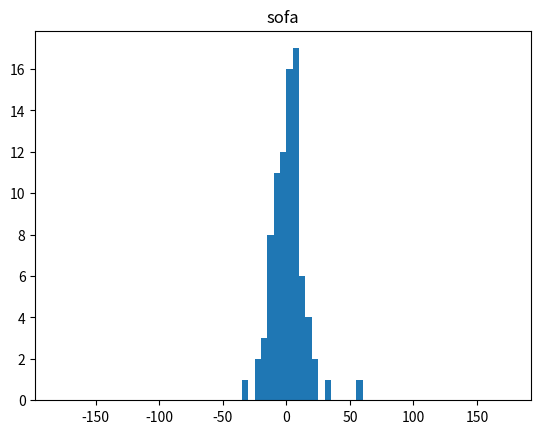

Reproduce this figure in Python.

import numpy as np
import itertools
import math
import matplotlib.pyplot as plt

table_Aug_list = [['18780', 0.4841, [[0.07982327750695395, 0.5848763383659263, 0.11152558804042123], [0.5205242141334648, 0.034337844752240776, 0.020535700000000046], -0.06649465121934872]], ['17966', -0.0529, [[0.004778651106023803, 0.24872573921781926, 0.03003755802111338], [0.8089519812500701, 0.06399881922471373, 0.045929367000000054], -0.16190929718309222]], ['13910', 0.2888, [[0.060055224576748945, 0.17932033747856124, 0.07465818943486735], [0.3306934188630932, 0.5652891463724566, 0.10212759090909096], -0.011411719773223528]], ['13570', 0.0471, [[0.05560678245593554, 0.1617747513933594, 0.001746020598151543], [0.0186035979997905, 0.018255600063954436, 0.14327211818181818], -3.0898391313984086]], ['12774', 0.0859, [[0.04965992888143611, 0.021732105158304815, 0.053518694713131476], [0.11841604389627158, 0.28242430297134935, 0.051644727900000076], 0.013770604959978727]], ['16629', 0.0202, [[0.0285598022797802, 0.5481054612638778, 0.0859698769125763], [0.9980645516626723, 1.120095929872573, 0.21241158270596594], -0.14873096247242668]], ['12772', 0.859, [[0.23485309542080268, 0.6590624798449003, 0.18098480423841912], [0.8793106500648795, 0.21448741285494766, 0.050165926700000085], 0.24764114811905746]], ['12723', 0.3567, [[0.062171893006297274, 0.5969924504279769, 0.1427601533046759], [0.7322713042157414, 0.08726478149531713, 0.00611540349999995], -0.11146329265492838]], ['11337', -1.6787, [[0.2768848046014676, 0.3526885738373813, 0.03188349266106141], [0.013209361261888652, 0.4615684223234868, 0.03940309060724434], -0.22085811522561416]], ['16217', 0.1578, [[0.0685174112542411, 0.14934595124346206, 0.021634567624322504], [0.4172135268363577, 0.09204087285670548, 0.04394676090909089], 0.06473901764073964]], ['12745', 0.1819, [[0.023747955973846158, 0.06077452623499546, 0.002604542513879801], [0.11682748234686091, 0.11676850597351929, 0.1531120586], 0.1468412523598026]], ['16700', -0.5025, [[0.09590565081020663, 0.4241256505137625, 0.06481737432039059], [0.795701067379347, 1.1782301183855513, 0.0033594599999998698], -0.23587683506072432]], ['16700', 0.045, [[0.03675243582154915, 0.07850035268649047, 0.020544387357542104], [0.048883377151876406, 1.1170540496024985, 0.006323409090909116], 0.004735123794713414]], ['16700', 1.6297, [[0.27467308135754176, 0.5797412255081817, 0.0202687061022259], [0.019162267896698948, 1.1507421465834895, 0.013496150887783998], 0.2693475059993766]], ['11499', -0.0019, [[0.03704868919378302, 0.27116875167957266, 0.04367642452349452], [0.6670606043003224, 0.6626685303471735, 0.0989035181818182], 0.1592417762068452]], ['14088', -0.2386, [[0.04882601355903066, 0.2502878019772288, 0.055282074710950146], [0.26168121498707, 0.15711615637153087, 0.025961793636363528], -0.17023006734167945]], ['15817', -0.1802, [[0.01822633593020967, 0.25832583844521384, 0.051796209231491364], [0.6450055675562187, 0.008473912369098224, 0.005333572727272751], -0.29760170373538286]], ['20468', -0.0367, [[0.11405022880957308, 0.24769181917922012, 0.042712953723508806], [0.7929273202062919, 0.23362762329610587, 0.009822936186079545], -0.4110087779278522]], ['19141', 0.1778, [[0.013969811596461684, 0.1677851997787596, 0.014760514131061997], [0.18828293954753983, 0.11903051829554034, 0.041349745454545395], -0.08855577299758166]], ['16947', -0.4982, [[0.0407087264994746, 0.330484329387307, 0.07093389132113959], [0.31768501486183887, 0.08449685732696677, 0.0848505727272727], 0.1438303422084497]], ['16947', -1.5638, [[0.09206256618389297, 0.1575295673712489, 0.05196378733948531], [0.38899014316426983, 0.04726046501138259, 0.024452581818181884], -0.13530008007133254]], ['17446', -2.0542, [[0.11090643913925025, 0.32265011491872286, 0.15735004414824327], [0.03287727756936831, 1.4855284768401529, 0.19154279819999986], -0.3034611981845644]], ['17037', -0.1313, [[0.0036872044645330504, 0.29557705196514994, 0.06043390820788275], [0.3171986049459321, 0.1856440566032973, 0.11405072361505697], -0.02496438970014303]], ['18546', -0.7029, [[0.01427960852113841, 0.010053321876541066, 0.04875217372773971], [0.26949540350195345, 0.07091109539343887, 0.11629644825284102], 0.08439723087124151]], ['13270', 0.4124, [[0.05890504096082694, 0.16025569892226987, 0.0214688959412951], [0.10693620048122532, 0.8839808924083923, 0.07869954909090915], 0.2701767430893559]], ['16634', 0.6563, [[0.09137828584754748, 0.6056023632248326, 0.13315233349610167], [1.2673959781842363, 0.7623778609736961, 0.21439125997869324], 0.11763139449822302]], ['16634', -0.081, [[0.01045597117495474, 0.02044161507011477, 0.004437010342930925], [0.26271564412193094, 0.8742871263159941, 0.23894912725142037], -0.015621689849880716]], ['16726', -0.0326, [[0.03397821017350568, 0.00864356486404283, 0.030077176517131654], [0.35643230654900826, 0.23027896856999108, 0.08533351547585222], -0.03064248438988626]], ['16726', -1.1227, [[0.012111803767946405, 0.14465048243237622, 0.02989840748588385], [0.14504499390064218, 0.08040326813654708, 0.07568775818181817], -0.1480097091451016]], ['16726', 0.7387, [[0.014336110176509265, 0.18605240465113937, 0.013863074841739265], [0.08512909225190646, 0.14600481351887917, 0.07082427638494326], 0.06782119706458645]], ['13104', 0.1403, [[0.031786805497770895, 0.2114071072169288, 0.014770107638595237], [0.27102144410374995, 0.32230773461716145, 0.16127426384943166], 0.02001914508207414]], ['16699', -0.1409, [[8.186995431119781e-06, 0.12440759115870526, 0.0055629977016278115], [0.11695472801069418, 0.7941262236650752, 0.00020739456676144297], -0.15796335629142322]], ['16699', 1.2606, [[0.25741753802657485, 0.8513071491325275, 0.11299530267012664], [0.029302634409554495, 0.5272945170632493, 0.006975550909090855], 0.26117912672161714]], ['15615', -0.1069, [[0.027328746768120374, 0.23098637231675268, 0.029384190721353676], [0.7124844854054784, 1.3271378771861082, 0.11232757272727267], -0.15751010279937094]], ['11241', -1.2713, [[0.20020501483593844, 0.5505532171132055, 0.03770198047093785], [0.557621537670824, 0.10547416010727284, 0.09597502181818185], -0.047197880553466964]], ['11241', 0.7453, [[0.007657890914930077, 0.09300041244673096, 0.007726363120318019], [0.06119957657868014, 0.3591962237877011, 0.09057420636363633], -0.028336685172484444]], ['16622', 0.7768, [[0.18003914088592898, 0.314317476373839, 0.03769265357176499], [0.8050393631405752, 0.014272452045829054, 0.015176154524147667], -0.01521117358347901]], ['13314', -0.4028, [[0.002357676488815963, 0.24341501534416876, 0.02869521672512032], [0.0424618042146685, 0.036128396659466766, 0.06008679090909086], 0.1250131869828806]], ['18020', -0.917, [[0.06397185312191545, 0.3251430412091869, 0.004501826722234453], [0.05632483440698777, 0.11159494445890727, 0.031045326899999948], 0.17647835789573474]], ['18020', -1.6461, [[0.15455149044354766, 0.3177856618279291, 0.024309127062334346], [0.0502966748831255, 1.3175785819735149, 0.10704974189999994], 0.2376881768131368]], ['13292', -0.6279, [[0.06985910096356851, 0.22962143092857934, 0.06884955953583008], [0.07410819308661931, 0.1893346883842757, 0.09319996363636351], 0.037496567756118204]], ['10599', 1.2155, [[0.13490512503719287, 0.5209593746107286, 0.006767539727379677], [0.31831809254159094, 0.09074191474717941, 0.03279127272727278], -0.22876825351623276]], ['10599', -0.7002, [[0.07082163052605661, 0.16699623175424172, 0.02491420264836014], [0.021691155078640723, 0.48911535321006605, 0.001426758181818144], 0.014145483505601714]], ['15573', -0.5331, [[0.030416503308112186, 0.14347013482553272, 0.005991846911823057], [0.01090432288120724, 0.21792910992357628, 0.025406490909090973], 0.10326484133741515]], ['12743', -0.2295, [[0.038766656152943, 0.17680117897769154, 0.008253472538269857], [0.020470411607220407, 0.4534988535648763, 0.0609867890000001], -0.04568183764032427]], ['12743', 1.3473, [[0.18363514932663527, 1.042090196488993, 0.03107285970654846], [0.3418095563231245, 0.010593563678883311, 0.16920038530000003], 0.2635191003999082]], ['16642', 0.9038, [[0.01093098626630784, 0.12818068414736628, 0.050876236211823356], [0.0983217239692662, 1.0188962313793912, 0.17551031818181828], 0.27334727033753253]], ['15646', -0.1319, [[0.008219914005110657, 0.7618688724476765, 0.07096477486320085], [0.13395348771384696, 0.13352393639930527, 0.005055857272727282], 0.26060686340110906]], ['15646', 1.5711, [[0.27373623213471276, 0.47662686394054, 0.06212771292863595], [0.15484316807340903, 0.19959631957547241, 0.038450990909090876], 0.17430925785002804]], ['17864', 1.6637, [[0.1297904824521925, 0.28485973392334607, 0.013540446464381461], [0.12240778798241725, 1.0645121892726472, 0.1565844836], 0.7757359039230183]], ['13742', -1.2324, [[0.0025748779767966745, 0.24063501088454498, 0.04983737383453035], [0.048583194279784525, 0.7260598417877482, 0.06678090909090906], -0.1455008539640964]], ['11381', 0.8526, [[0.03421777306733165, 0.05207699899683682, 0.01478100543136246], [0.2463124636363636, 1.1179909545454565, 0.16748465360440323], 0.27287481800161173]], ['11365', -0.2884, [[0.01849122887899901, 0.4384035961380657, 0.06152292442171364], [0.10867374983869338, 0.5602793801841016, 0.09021286090909097], -0.08257644520270135]], ['18810', 0.231, [[0.0005548351710112365, 0.21941837112865947, 0.05000895236308334], [0.014826944868582048, 0.8581185291477615, 0.06699539999999993], 3.1312344964899377]], ['10547', 1.018, [[0.11201499019452144, 0.23589746151321433, 0.04343084097398303], [0.06548072204324273, 0.24300633956177964, 0.016928833850319625], 0.16520424361311337]], ['10401', -0.6791, [[0.02429293667487442, 0.1623491051834396, 0.009337372786963338], [0.47736650453736207, 0.09553522222637811, 0.12383158454545451], -0.06847459050784976]], ['10401', 1.4061, [[0.28482633599095, 0.7617970664464235, 0.003445195990173941], [0.2141078656373051, 0.22932164231732188, 0.1240982727272727], -0.008215083622585162]], ['13862', 0.3157, [[0.042479941179750624, 0.520486504974242, 0.036194863497808566], [0.43156826718774566, 0.0051572260113237345, 0.07257340000000001], -0.002516312876090776]], ['13862', 0.5829, [[0.055745576144556885, 0.23768965926876007, 0.05312098233283152], [0.48671983928128737, 0.04352833571797099, 0.06823670909090906], -0.21544633440299554]], ['10616', -0.8855, [[0.10807309049687353, 0.6090437755950413, 0.0331565657567757], [0.5440057062706487, 0.04732807352506796, 0.20568041818181804], 0.09412698850084578]], ['10616', 0.2603, [[0.1260856659712063, 1.4318009641776994, 0.0228255105905618], [0.15320851974926764, 0.1911385555086551, 0.09794408181818193], -0.1374268957668412]], ['10616', 0.8727, [[0.12052545437270268, 0.20506406344265127, 0.011985681525219338], [0.2908242465462688, 0.1198234096543438, 0.1790676818181819], -0.15426331482751632]], ['18324', -0.3488, [[0.06063972424115488, 0.09475051521447342, 0.03012770501379139], [0.13207157627179278, 0.006184437047540792, 0.13939904090909094], 0.10361497239825912]], ['15591', 1.0863, [[0.10070684089138693, 0.16243020164666788, 0.01899936536591662], [0.2357558098052277, 0.3450933357951922, 0.05080713636363643], 0.13117779480081504]], ['13883', -0.1644, [[0.025504679774691535, 0.2823461616418741, 0.05162055149101069], [0.5721934535014996, 0.1259729569514062, 0.02667481818181816], -0.11795652104050425]], ['14859', -0.3613, [[0.001930260001011097, 0.4539935767685308, 0.10411740843042655], [0.19235591302734667, 0.2077590625956358, 0.016519894854403416], -0.031049740734603315]], ['12098', -0.8437, [[0.026833468183233622, 0.11120954658607562, 0.002628130518718602], [0.11918098227926177, 0.20050177622452414, 0.0034828510120734624], 0.03756602921388774]], ['19035', -0.6153, [[0.04444684583419367, 0.16184254745317794, 0.045865836778391955], [0.24699800786297188, 0.43376109071602187, 0.05130624545454532], -0.11009921658074351]], ['13539', 0.8411, [[0.07283921492737644, 0.1533578942723577, 0.020594535411575077], [0.4961421312114238, 0.15386146861563677, 0.2355673818181817], 0.2707469064405563]], ['12288', 0.007, [[0.015465298801863373, 0.1618262697512911, 0.013098753636472615], [0.5221337634015597, 0.23518600436608783, 0.02741809779999993], 0.08555621039179928]], ['16734', -0.1648, [[0.06089010777518811, 0.35388141443603915, 0.011271734570226594], [0.19846732527330313, 0.05109263652383589, 0.08151366999999987], -0.15613812800802385]], ['16734', -0.6155, [[0.025222408775950833, 0.30361788109682264, 0.03320240185216572], [0.21869460836031873, 0.18470621145843769, 0.03186407272727276], -0.2005259992064794]], ['16734', 1.8074, [[0.2825891143769492, 0.4103083518872359, 0.02886403987266417], [0.3999599006615644, 0.07666893202554892, 0.05155470909090909], -0.40657479167472177]], ['10479', -0.374, [[0.10730963571265795, 0.07181179652455061, 0.016760091307625624], [0.26912614876908436, 0.05581491511570891, 0.2191381643678978], -0.2229881132406195]], ['18931', -1.423, [[0.0023511519587049445, 0.10499983848354777, 0.003091843283027862], [0.3838833941833997, 0.07033461534021068, 0.04269122363636357], 0.05394732560936921]], ['14846', 0.0391, [[0.09509224970180127, 0.1374059551558795, 0.019499730437569807], [0.19280573167130477, 0.07218278976715498, 0.020714227272727204], -0.040956004342955765]], ['15452', 0.0698, [[0.048733653757987036, 0.12889531935546472, 0.021018762978489813], [0.9459354033102414, 0.04978441260929922, 0.046433881818181866], 0.42183167239825425]], ['11244', 0.2308, [[0.08304604581906597, 0.5381218704719277, 0.07431879628672183], [1.0398827236911399, 0.9744864546348306, 0.14087508181818176], -0.02187156472236529]], ['14291', -0.6418, [[0.024191097967564912, 0.25103781557714955, 0.0031406646716660713], [0.4936555940789219, 0.4628430741016222, 0.13984090000000005], 0.10952393492427925]], ['12664', 0.0337, [[0.019688942272618137, 0.2761814654261503, 0.025812575066838345], [0.5805727577396933, 0.302974974377356, 0.03799647949999985], -0.35250950822523697]], ['13288', 0.7608, [[0.05274270480030796, 0.15788852391400088, 0.0494769824286827], [0.20831510287935107, 0.050593478189486674, 0.1587753113156959], -0.026596660927313387]], ['18191', -1.6756, [[0.358013029676971, 0.5214754249136178, 0.020560811481100255], [0.22473128572017054, 0.301865897657989, 0.04373284545454548], -0.024919158882566572]], ['12434', -1.1395, [[0.22870924985121888, 0.567510618236255, 0.0600712250446675], [0.15229381909067774, 0.1243191661096531, 0.06077372399999992], -0.15310989887933069]], ['12095', -0.3504, [[0.004605262474032368, 0.08892655806085648, 0.029152177762910042], [0.07853857219270999, 0.3922920511071242, 0.07050665454545457], 0.08934127013223017]], ['14823', 0.103, [[0.022849098546943475, 0.3904868558224166, 0.168351404009762], [0.5441956439802205, 0.019728933655011716, 0.29229889673650566], 0.0009874174622606091]], ['17036', -0.9082, [[0.09214764769953088, 0.29434151848970425, 0.01861705944058205], [0.2113174037450971, 0.6846327107693192, 0.13845972090909087], -0.1510597371260165]], ['17036', -1.6244, [[0.1514916222901288, 0.29511354192940553, 0.06608615659139187], [0.10114158987421629, 0.2723667955235797, 0.14157239999999993], -0.08053617756126252]], ['12769', -1.2546, [[0.26948994524172076, 0.46089022009416025, 0.021945161546052992], [0.2397206208422944, 0.13291542679560076, 0.027560609400000158], -0.17395739549647504]], ['17601', -0.165, [[0.03180666047767569, 0.4542277438857645, 0.03343318904916437], [0.523597265766776, 0.16389726297482554, 0.2334931416999998], -0.07555063841715648]], ['13917', 1.1461, [[0.29298757170353995, 0.8798651893227944, 0.030244484861929294], [0.09866602183557605, 0.009344248750581263, 0.02238974545454553], 0.21096511340487745]], ['11305', 0.7251, [[0.07138883714520916, 0.13745842361837513, 0.009716575070821215], [0.08117796816503386, 0.17605710081220938, 0.15138413270596585], 0.19341821953303118]], ['14847', -0.9151, [[0.15333880677846357, 0.4422322512695447, 0.07905406072575011], [0.04248118544477808, 0.48265263877369136, 0.03184123909090897], 0.008048442223552721]], ['12792', -1.7811, [[0.20582944655487867, 0.41858566997627733, 0.0575455296645469], [0.04081626596654098, 0.13225134496264856, 0.11837390000000003], 0.21151468690043984]], ['14897', 0.235, [[0.05150982180470973, 0.2669957073781313, 0.06121851099760134], [0.6640331750141502, 0.06174682691978728, 0.010527003636363497], 0.017551020798449057]], ['16713', -0.4248, [[0.011675709881875329, 0.033668384898772885, 0.022145134324181026], [0.49657745160627276, 1.2044342440602909, 0.0005398290696022601], -0.11887295901800599]], ['11227', 0.3368, [[0.026969890846647082, 0.5533538187471891, 0.037549654617759776], [1.060731721375044, 0.0003176383544722938, 0.17435640000000008], -0.21807435741430536]], ['10610', 0.9405, [[0.12130344869129872, 0.4891031068133551, 0.03278436440072497], [0.45473370755176434, 0.07870765581307904, 0.03378097272727287], 0.2860573627228016]], ['12444', 0.5774, [[0.014160444460829757, 0.02848615827048029, 0.030842906433068557], [0.10099044863603446, 0.05849924166148668, 0.03224184590000001], 0.09893262910008538]], ['12720', -1.2375, [[0.05613111067863463, 0.1899618234601279, 0.032743481948457664], [0.052960000033559274, 0.564385912023377, 0.041201259999999906], 0.16760706541932557]], ['12720', 0.3099, [[0.011616413752528199, 0.1462409206603439, 0.014613989044542808], [0.00027937641801067947, 0.0823877281257206, 0.02610139999999994], 0.0913948174938426]], ['17402', 0.7532, [[0.025324652811964055, 0.12439273794601369, 0.01945160394769485], [0.049623489555944755, 0.3113609857057824, 0.1912605528400001], 3.009667557474766]], ['19025', 0.0834, [[0.016587559969843374, 0.03368488424106775, 0.012829228434765527], [0.1396268224352879, 0.006912119636990122, 0.03699076363636378], 0.2493882151932194]], ['17471', 0.1841, [[0.009848358430695786, 0.24152153740411286, 0.028078950376325906], [0.05416198417334006, 0.02106511166942515, 0.08505834750000008], 0.009117366095491297]], ['17471', -0.5623, [[0.02547570253962317, 0.09812132491421144, 0.026060442485064672], [0.21905030794629754, 0.49743024841887684, 0.0716327699999999], -0.024172912612312136]], ['20483', 0.4363, [[1.63681134540683e-05, 0.04698515889144694, 0.0035572522540049945], [0.40189713154641016, 0.2007870830272167, 0.055766372727272806], 0.05547254335390095]], ['10649', 0.7771, [[0.11447268879893213, 0.7506909346209496, 0.13602487129626117], [0.052982497113051696, 0.27855361897024467, 0.16686821818181807], -0.01310372162436746]], ['10649', -1.1001, [[0.2663280519519662, 0.7221164825593043, 0.1368052168226317], [0.06955750496713786, 0.11794026708541594, 0.09421544545454541], -0.20741371521525132]], ['10649', -0.5103, [[0.0746542021957678, 0.3266363468523108, 0.016693108234172457], [0.19786327217387578, 0.3288359731025924, 0.08747793181818186], 0.03631091263091757]], ['13487', -0.4345, [[0.0682799696953526, 0.16217335353776052, 0.03004790755404113], [0.32087624438649165, 0.1646098858953977, 0.09982725818181803], 0.12200333934286012]], ['19566', -1.1219, [[0.012604136347207362, 0.07846764787597404, 0.06041371006748422], [0.22357076912447593, 0.009624770262544935, 0.0286771357954545], -0.11374312794970876]], ['19566', 0.6873, [[0.06754865608078353, 0.43302997027762746, 0.03489079307337341], [0.019555400173900228, 0.29082288604451545, 0.0665031181818182], 0.027017313731781734]], ['17435', 1.1236, [[0.046236501316678336, 0.10816057287184044, 0.034765282765654604], [0.03193948426280202, 0.3627532579977275, 0.17747459999999993], 0.09655439185471182]], ['12340', 0.2479, [[0.003454757306840861, 0.09721311973146474, 0.04141329603240984], [0.5649788272683467, 0.17067080628062992, 0.17260047199999995], 0.09936652189525685]], ['15783', 0.4544, [[0.1228432636394215, 0.4420777992781244, 0.017988500591807455], [0.08004503946306629, 0.42664818161190965, 0.05085137545454543], -0.07820610041107479]], ['15783', 0.7499, [[0.1280075727319394, 0.6423394229581141, 0.10339201764051464], [0.06243404705657829, 0.20246924172345526, 0.06570152090909087], 0.1021902660743228]], ['16197', 0.6669, [[0.06277161974308643, 0.018887916269236804, 0.02954338775172405], [0.12858913863032106, 0.3516857382210554, 0.00521371839488638], 0.4110957745771384]], ['12751', 0.5863, [[0.01756311025945767, 0.2867981225350733, 0.00013521540986222158], [0.014142019657717109, 0.481154063826732, 0.12999260379999988], -0.0478336937856878]], ['12212', 0.4519, [[0.04800236694943494, 0.3969025401079169, 0.12345829438439526], [0.9051952996744193, 0.13214362838538452, 0.19251403039999992], -0.2105211484638274]], ['12764', 0.6902, [[0.07821972981786474, 0.1933072016338131, 0.06128371055739823], [0.29046644698034085, 0.007908187912398223, 0.03985829730000001], -0.0898065637933706]], ['15730', -1.1486, [[0.07436093223388429, 0.21562339473757097, 0.028574755199663043], [0.028929312624562664, 0.20265516213289292, 0.09716665454545459], -0.009091955849358846]], ['16712', -0.5105, [[0.0730973523004379, 0.23860533527438754, 0.04144695314426661], [0.3211283322745895, 0.05642471990432907, 0.0818148536576705], -0.18502880076397243]], ['17075', 1.1394, [[0.029590174631108024, 0.20289233169913068, 0.010833046215221104], [0.2816706564144491, 0.12393575187371753, 0.11585157272727276], -0.10667209851836912]], ['12376', 1.1373, [[0.11787389495410117, 0.46279792836982514, 0.10440233213487615], [0.27437303273127966, 0.13951187376481045, 0.03771054850000011], -0.011393582821225046]], ['13318', 0.0066, [[0.014370463459784029, 0.17453029378450546, 0.05760283680983058], [0.3459792394119434, 0.12446934114411501, 0.07225271818181811], -0.20942997800606888]], ['11150', -0.2707, [[0.03994924795160104, 0.04433811491443329, 0.027800788117547492], [0.0048192667368889275, 0.0363984777621138, 0.056978709090909074], -0.11651051905307921]], ['15883', -0.2242, [[0.06599026546344816, 0.07680665030279243, 0.016610901812068535], [0.2577465128625067, 0.6187976102551135, 0.12763673957741484], 0.06641532339746037]], ['12739', 0.1885, [[0.04108535108270536, 0.5993067247137576, 0.017375976568084206], [0.9313624418744567, 1.001395330306153, 0.04713564889999999], -0.22802154314748502]], ['16231', 0.6494, [[0.08963105509524116, 0.1766956009117453, 0.0833595817446926], [0.3367170493633427, 0.004304372031548209, 0.0110237725142045], 0.574049800609825]], ['17459', -0.094, [[0.003559363580266234, 0.37986579240764917, 0.1485039611958806], [0.27464691719496326, 0.06387696696484368, 0.0831259809999999], -0.03310581446472205]], ['18096', 1.2056, [[0.22533354763010505, 0.12067816265904696, 0.0806169271474533], [0.2859481582643979, 0.5979667092145948, 0.16245506089999995], -0.3923992715378226]], ['18096', -0.5067, [[0.1650149632280174, 0.7321203399328708, 0.0017782673461643195], [0.33235561970232363, 0.9193993480110687, 0.10862101810000002], -0.12431688092453497]], ['10668', 1.952, [[0.019932751893126932, 0.04035181697869383, 0.014215851325512174], [0.18338991086398448, 0.041053279102621576, 0.038539699999999955], 0.26506983195455536]], ['18857', -0.13, [[0.0009245107932209784, 0.29530145584323053, 0.0332593689188207], [1.0133256184887829, 0.59362700118251, 0.3158634945454546], 0.25613416309776316]], ['13743', 0.5412, [[0.04143817272491157, 0.17043496911153033, 0.009882579013238496], [0.26687293138329093, 0.6653814906841928, 0.05929644909090903], -0.011850673935593026]], ['16776', -0.3439, [[0.0614184795895143, 0.4940280691257559, 0.01158230052752486], [0.26590645904404453, 0.025652302136384697, 0.02874063363636381], 0.0725913939471341]], ['14349', 0.6162, [[0.046313611225574536, 0.07013783933584627, 0.009597535546061076], [0.5515411519818498, 0.40677734927200393, 0.12885747272727266], 0.16946301238428596]], ['16714', 0.2839, [[0.008391036402161878, 0.12229983717414461, 0.02377651994249005], [0.9550786899925243, 1.4532761877877323, 0.02478256000000012], -0.07474734276940098]], ['16533', -0.5708, [[0.02000709872006512, 0.04677404181644773, 0.005545450042214822], [0.8353096887360985, 1.2076555509553537, 0.009770272727272822], -0.47862287527813785]], ['16533', 0.452, [[0.09697656816353528, 0.6114629608918296, 0.020873276137280794], [0.16565643160163346, 0.1184631465799828, 0.13247048181818177], 0.14926651424652337]], ['18004', 0.259, [[0.004430936506094774, 0.09615168306309618, 0.027241999320078203], [1.4867830373835473, 0.6631813742184909, 0.09969349429999996], 0.5669270555936252]], ['19537', -0.4261, [[0.023003020549604958, 0.1195744240715908, 0.06268325051399579], [0.4019172993633586, 0.18727043572908597, 0.32456405829545454], -0.3296210009928364]], ['12054', -0.6008, [[0.06598962253272833, 0.08708811981098075, 0.03997783344725528], [0.3518470963970033, 0.06077621663169075, 0.11095115818181811], -0.04877489607721597]], ['12260', -0.5129, [[0.022978875277977984, 0.066343820034799, 0.03529883658868993], [0.010444736391257203, 0.15183916830364952, 0.036707236900000106], -0.0018305686413667699]], ['20546', -0.2693, [[0.007873886123943685, 0.1091434740685453, 0.026910840459971812], [0.3199018583288922, 0.24051521797359832, 0.12286167643821055], 0.026518559600652303]], ['16711', -0.3124, [[0.0005353916318039942, 0.1160223573154564, 0.036616117238892826], [0.14150371573339493, 0.26099603897639534, 0.01135529090909082], -0.02519552436714978]], ['18007', -0.4315, [[0.05470428427781043, 0.385276690734206, 0.035436514689833096], [0.016103748210664737, 0.06997696385014107, 0.038960429000000074], -0.22683279663602973]], ['15038', -0.1612, [[0.006832738503134678, 0.46701617073300117, 0.03343066432177039], [0.7483842976188444, 0.036320180913024136, 0.38036858221768455], 0.18532692390928562]], ['11276', 1.1944, [[0.18809425371258492, 0.4804198480884305, 0.06149335403581535], [0.09136099051628177, 0.1975042565429027, 0.018771618181818273], 0.14670462923339]], ['18468', -0.4834, [[0.044637101649040944, 0.0627790390710028, 0.022290692499788545], [0.08730809705965903, 0.8956254363636367, 0.04914925450994301], 0.19559297]], ['15782', 0.8371, [[0.1853862177991331, 0.304612510568973, 0.03875860209738091], [0.46959355415403503, 0.15501726158023588, 0.10217183636363647], 0.22956772568344985]], ['12749', -0.6626, [[0.058921332719188535, 0.20407025566280224, 0.10469180064490158], [0.2494529557073386, 0.008224832316022446, 0.1176282448], 0.055544567537965994]], ['18928', 1.0238, [[0.059374063940780486, 0.32450412450349253, 0.008596946789679111], [0.12909374658570782, 0.36897062489642796, 0.03879738181818193], 3.1761199185857643]], ['18333', 0.4966, [[0.24926687047160717, 0.5351385915530162, 0.05395385716882692], [0.4227565678305416, 0.2874026916719721, 0.11294404181818196], 0.08981629266682134]], ['12378', -0.6071, [[0.012282327900074663, 0.23119244089691549, 0.08895528046951129], [0.011108706063547968, 0.10059073745278024, 0.04339755830000014], 0.3064200008264413]], ['19329', 0.6953, [[0.2224864161135004, 0.4434294828145826, 0.033735623224978764], [0.04339554161222303, 0.15711329162616794, 0.12542945126598015], 0.2081807707219272]], ['10353', 2.3328, [[0.35666985285724007, 0.6359052800474796, 0.10330573911518642], [0.16986567559626065, 0.5257191855415573, 0.11235068480113619], 0.1376380991931505]], ['14858', -0.039, [[0.004415336891995886, 0.5324164648273255, 0.08014568537140371], [0.7716826928473953, 0.3181410994351135, 0.01074575941051148], -0.03574842260690936]], ['18320', -0.269, [[0.0363519870903965, 0.28194068821806284, 0.08272452629445631], [0.4706399012867992, 0.08061685217846881, 0.01960216909090906], 0.4117104716735691]], ['19876', 0.4073, [[0.05676184652053062, 0.24361177111835475, 0.06628181587325821], [0.4809776117367961, 0.06083819380279254, 0.6359494052769886], 0.050062043614997]], ['16733', -0.077, [[0.018353715729259062, 0.13319050773035324, 0.040773728865710096], [0.07285832939681214, 0.32003879328702656, 0.0619229309303978], 0.041047354327747865]], ['16733', -0.7089, [[0.06286172289899994, 0.30950497301988733, 0.06208845313672026], [0.28014943615439125, 0.8488435830465224, 0.0348747909303978], -0.17565964386544675]], ['16733', 1.151, [[0.07040820171956219, 0.23188927751319888, 0.028056468695313863], [0.22343410219730164, 0.9324626843390937, 0.028736763615056726], -5.054504559379486]], ['14649', -0.077, [[0.018952478805936715, 0.4117668509542294, 0.05333236718069607], [0.6340320377323936, 0.7993880244632878, 0.04759251818181809], -0.15678659447494914]], ['11162', -0.1646, [[0.003219415526716174, 0.22385405097898392, 0.006407034901346337], [0.09233660850304282, 0.10836045381039627, 0.070398623615057], -0.011002416179060281]]]


table_not_Aug_list = [['17966', -0.0529, [[0.0587367421060238, 0.033921439217819316, 0.040040950978886616], [0.4430719812500703, 0.018082370775286183, 0.023189567000000078], -0.08922949718309225]], ['13910', 0.2888, [[0.14852737457674897, 0.1755640374785612, 0.12398690943486734], [0.31345621886309316, 0.1954995463724566, 0.08048719090909096], -0.1524959197732234]], ['12774', 0.0859, [[0.07660896888143612, 0.15112809484169532, 0.011933275286868494], [0.15673365610372847, 0.2170090029713494, 0.08307032790000002], 0.055355904959978774]], ['16217', 0.1578, [[0.019023491254241076, 0.2884600512434623, 0.03025084162432251], [0.1963519268363576, 0.0697159728567055, 0.023968350909090885], -0.04269778235926025]], ['12745', 0.1819, [[0.19996789597384615, 0.323747473765005, 0.06532127148612019], [0.12244031765313901, 0.3155651059735193, 0.0856600086], 0.26652535235980257]], ['11499', -0.0019, [[0.482221955193783, 0.14765944832042743, 0.025525335476505484], [0.4718916043003225, 0.7711687303471735, 0.03427571818181818], -0.02610572379315501]], ['14088', -0.2386, [[0.15319890355903065, 0.053994201977228595, 0.05595355471095015], [0.16708371498706998, 0.15685724362846898, 0.01507853636363643], -0.20507653734167947]], ['15817', -0.1802, [[0.04037489593020965, 0.08464503844521376, 0.010073960768508639], [0.3334839675562189, 0.03307121236909816, 0.005065877272727226], -0.00944490373538276]], ['19141', 0.1778, [[0.04145679159646168, 0.40704539977875953, 0.08391168413106198], [0.14808223954754007, 0.05085901829554029, 0.06372694545454549], 0.1006720270024184]], ['17037', -0.1313, [[0.03794419553546696, 0.21713945196515017, 0.04433501820788277], [0.17313939505406784, 0.5701120866032973, 0.12995312361505695], 0.12682517029985696]], ['18546', -0.7029, [[0.0989573785211384, 0.09119107812345861, 0.06475132372773967], [0.7476856035019535, 0.6870789953934389, 0.053055088252841], -0.23865606912875847]], ['13270', 0.4124, [[0.11214114096082695, 0.25860839892226983, 0.030857959941295095], [0.5460534004812254, 0.5346582924083922, 0.1028450090909091], 0.09970220308935596]], ['16726', -0.0326, [[0.06700878017350567, 0.29547553513595703, 0.0044336834828683225], [0.27779030654900816, 0.5267738685699912, 0.12944894547585228], 0.027810115610113595]], ['16699', -0.1409, [[0.022824263004568884, 0.17777530884129478, 0.01491495929837219], [0.2981250280106942, 1.2012926236650752, 0.03656754543323859], -0.27234585629142327]], ['15615', -0.1069, [[0.07449156976812038, 0.08326122768324717, 0.011868949278646318], [0.4070514854054783, 0.6211513771861081, 0.09081787272727271], -0.02764676279937095]], ['11241', 0.7453, [[0.05959836908506988, 0.26740998755326917, 0.019864923120318012], [0.07544812342131979, 0.5283126762122989, 0.10605519636363625], 0.32806551482751534]], ['11241', -1.2713, [[0.07958101483593838, 0.25744741711320573, 0.03782347447093785], [0.921578837670824, 0.05680313989272712, 0.1664082818181818], 0.055841219446532975]], ['16622', 0.7768, [[0.0856961808859289, 0.17048232362616078, 0.037293143571765], [0.33388116314057514, 0.22376160204582907, 0.0383257854758523], 0.22883892641652093]], ['13314', -0.4028, [[0.022723446488815968, 0.04802481534416847, 0.06735087327487971], [0.1913054542146685, 0.13367860334053328, 0.05821274909090923], 0.12007223698288061]], ['10599', -0.7002, [[0.10861309052605661, 0.1595087317542414, 0.025546342648360143], [0.050386295078640675, 0.36473865321006604, 0.002353118181818159], -0.039892266494398296]], ['10599', 1.2155, [[0.04236392503719277, 0.1482986746107282, 0.020122626272620327], [0.3748430925415911, 0.06019688525282063, 0.1001617327272728], 0.17797004648376724]], ['15573', -0.5331, [[0.06965277669188785, 0.2305698651744672, 0.006081013088176948], [0.016374842881207163, 0.05310059007642387, 0.077348840909091], -0.03299877866258483]], ['12743', 1.3473, [[0.24174294932663543, 1.2654387964889935, 0.03476232476654846], [0.5111040563231244, 0.1898568136788834, 0.14604944529999997], 0.2529684003999082]], ['16642', 0.9038, [[0.0403575537336921, 0.03962628414736624, 0.049786251211823354], [0.5314705239692661, 0.9412979313793912, 0.16422428818181833], 0.07475255033753259]], ['15646', -0.1319, [[0.04504492999488935, 1.2700221724476766, 0.2749242048632009], [0.18528131771384693, 0.3108080363993053, 0.0012098727272726872], 0.08360878540110905]], ['13742', -1.2324, [[0.16067097797679675, 0.6289425108845448, 0.08968388383453035], [0.14759770572021558, 0.23269794178774827, 0.0006819590909090678], -0.2381160539640964]], ['11365', -0.2884, [[0.016776151121001004, 0.07717559613806557, 0.03287419557828636], [0.3670893501613066, 0.14469693018410168, 0.07235079090909102], 0.03584105479729871]], ['10401', 1.4061, [[0.35174093599095, 0.5946017664464236, 0.018693145990173944], [0.19969976563730518, 0.11263484231732179, 0.13570830272727263], -0.23048768362258532]], ['10401', -0.6791, [[0.05468723667487441, 0.14277350518343956, 0.013729887213036668], [0.8650784045373621, 0.03941477777362201, 0.10587295454545442], -0.10540366050784977]], ['13862', 0.3157, [[0.012551711179750624, 0.498583504974242, 0.011342563497808544], [0.02299623281225438, 0.012801543988676167, 0.06617339999999994], 0.05812908712390907]], ['15591', 1.0863, [[0.03493661910861312, 0.018097601646667627, 0.03183910536591661], [0.5651474098052276, 0.12231933579519216, 0.04799843636363643], 0.21859829480081494]], ['13883', -0.1644, [[0.045291959774691554, 0.14619556164187397, 0.05522866149101069], [0.5397234535014996, 0.08108681695140618, 0.07205256818181816], 0.03894297895949572]], ['14859', -0.3613, [[0.11631573000101109, 0.15014317676853084, 0.05948746843042657], [0.30388261302734687, 0.2398498625956358, 0.005291965145596489], -0.018025240734603543]], ['12098', -0.8437, [[0.03514862818323372, 0.046145946586075404, 0.0291890994812814], [0.04822878227926197, 0.14893217622452415, 0.026643451012073438], 0.03143422921388783]], ['13539', 0.8411, [[0.15728067492737652, 0.3399842942723579, 0.07159403541157505], [0.2568108312114239, 0.07220082861563681, 0.10438468181818172], 0.03359510644055641]], ['12288', 0.007, [[0.12612162669813662, 0.013342269751291269, 0.05135620636352739], [0.5613297634015597, 0.8364090043660877, 0.07153709779999995], 0.36656771039179925]], ['16734', -0.1648, [[0.1146863477751881, 0.4416865144360389, 0.04339592457022656], [0.1899099252733032, 0.07091941347616415, 0.08221509999999987], -0.14396042800802378]], ['16734', -0.6155, [[0.12329234877595086, 0.8084095810968224, 0.2516879018521656], [0.03561239163968111, 0.3047902414584377, 0.033479072727272796], 0.09590680079352065]], ['18931', -1.423, [[0.16329995195870484, 0.6945310384835479, 0.006487366716972143], [0.1903255941833999, 0.22555611534021058, 0.05139769636363645], 0.04362002560936906]], ['14846', 0.0391, [[0.04174830150180127, 0.14515095515587983, 0.005331250437569823], [0.18947103167130486, 0.1050635102328451, 0.10896522727272728], 0.11647479565704422]], ['11244', 0.2308, [[0.30871382081906595, 0.2091082704719276, 0.07451559628672183], [0.8707782236911399, 0.9789861546348305, 0.1590194318181818], -0.5618411647223653]], ['14291', -0.6418, [[0.09372085796756491, 0.35661681557714964, 0.10922011532833392], [0.15550855407892183, 0.45820187410162216, 0.13185400000000003], 0.13802139492427923]], ['13288', 0.7608, [[0.023991374800307885, 0.17430192391400023, 0.024898622428682682], [0.7062882028793511, 0.3135971781894866, 0.12966097131569598], -0.4110862609273136]], ['18191', -1.6756, [[0.2874364296769709, 0.10411742491361808, 0.016609788518899743], [0.05551928572017051, 0.21286429765798898, 0.1429303154545455], -0.13462795888256662]], ['12434', -1.1395, [[0.19773164985121894, 0.02109378176374488, 0.030776745044667486], [0.08396268090932213, 0.4298898061096531, 0.035370763999999943], 0.1346234011206694]], ['17036', -1.6244, [[0.07857487770987115, 0.1381674580705945, 0.019177483408608142], [0.21892511012578364, 0.6332889955235798, 0.18612949999999995], 0.10169932243873747]], ['12769', -1.2546, [[0.12711554524172075, 0.25775007990583987, 0.05065169254605299], [0.5955446208422943, 0.4928149732043994, 0.03314149059999982], -0.2768513354964751]], ['17601', -0.165, [[0.04030971952232432, 0.42932374388576444, 0.08656462904916434], [0.533088465766776, 0.10711778702517438, 0.2098094816999998], -0.2531063384171566]], ['14847', -0.9151, [[0.1902277932215365, 0.005451348730455052, 0.0020681092742498852], [0.4641573745552219, 0.37450233877369143, 0.07708130909090904], -0.2288715577764473]], ['14897', 0.235, [[0.0054228981952902655, 0.4689230073781312, 0.08199075099760134], [0.18816977501415, 0.001752033080212656, 0.013438476363636487], 0.12095022079844919]], ['10610', 0.9405, [[0.013917951308701326, 0.04833910681335496, 0.008791814599275027], [0.09027415755176438, 0.295221444186921, 0.0033481727272728357], 0.23987036272280182]], ['12444', 0.5774, [[0.08747818446082978, 0.002917258270480172, 0.07302975643306858], [0.21934634863603442, 0.23325704166148675, 0.007889645900000075], -0.0012751708999148015]], ['17402', 0.7532, [[0.02036972281196403, 0.14637853794601363, 0.09803800394769491], [0.15105355044405533, 0.42660851429421753, 0.22409425284000006], 0.42186968747476605]], ['20483', 0.4363, [[0.1526011681134541, 0.00885464110855283, 0.027721367745994985], [0.15623873154641, 0.1217687130272167, 0.048932122727272875], -0.002788296646099031]], ['10649', 0.7771, [[0.12479871120106789, 0.4021314653790502, 0.0742900287037388], [0.3094976028869483, 0.17668284897024467, 0.16927601818181803], 0.0869769783756329]], ['19566', -1.1219, [[0.07541856365279265, 0.5882251478759741, 0.06714218006748421], [0.40428883087552414, 0.253439270262545, 0.029370935795454578], 0.08071157205029122]], ['19566', 0.6873, [[0.07364908608078358, 0.3843351702776272, 0.07143747307337342], [0.038405859826099675, 0.6150473860445154, 0.020666568181818223], 0.02501791373178186]], ['17435', 1.1236, [[0.0454391986833218, 0.27093417287184085, 0.07425764723434547], [0.9537863157371982, 1.1138430879977275, 0.19266830000000001], 0.9737571418547117]], ['12340', 0.2479, [[0.020264782693159122, 0.03619058026853539, 0.0003099339675901591], [0.16093902726834663, 0.0002658062806299988, 0.09148902199999986], -0.03737077810474321]], ['15730', -1.1486, [[0.008525267766115618, 0.08741900526242885, 0.08016864519966305], [0.22051466262456276, 0.20046776213289275, 0.1483556045454546], -0.15151535584935882]], ['16712', -0.5105, [[0.16685031769956205, 0.010663764725612257, 0.00520429685573337], [0.06533696772541053, 0.18297921990432908, 0.0704013036576705], -0.032180000763972316]], ['17075', 1.1394, [[0.20687332463110797, 0.726144331699131, 0.03154292621522112], [0.48299295641444906, 0.2085665018737175, 0.08665921272727273], -0.0832261985183691]], ['12376', 1.1373, [[0.05373729495410107, 0.4002622283698254, 0.0486306621348761], [0.7731119327312796, 0.09621162623518964, 0.04829573850000013], 0.3185723171787749]], ['13318', 0.0066, [[0.04599593094021597, 0.25720690621549425, 0.007368606809830591], [0.23082756058805654, 0.005676558855884917, 0.030696018181818108], -0.160563178006069]], ['15883', -0.2242, [[0.07850285546344815, 0.10487734969720774, 0.0014501981879314618], [0.6685704128625067, 0.2677008102551134, 0.1776246795774148], 0.1492171933974603]], ['12739', 0.1885, [[0.05792590108270537, 0.18605142471375746, 0.03600224043191579], [0.9499939418744566, 1.1091772803061528, 0.08702247890000003], -0.3930659931474849]], ['16231', 0.6494, [[0.0373760049047589, 0.4127710009117451, 0.08418827825530739], [0.4897832493633425, 0.005315412031548283, 0.013288027485795495], 0.23525610060982505]], ['16325', -0.1748, [[0.27495264424211596, 0.17475475859830514, 0.20423094427782754], [0.32975331136156194, 0.284164267042343, 0.02930939999999993], 5.564473030613048]], ['15496', -0.2892, [[0.020997602939681115, 0.01501572741335555, 0.14290370587253304], [1.0207387017068963, 0.016155994147178387, 0.07199299999999986], -0.4390193029345313]], ['18857', -0.13, [[0.05642034079322099, 0.02244045584323029, 0.07853081108117932], [0.7399062184887829, 0.15746980118250997, 0.3181134545454546], 0.13610196309776335]], ['13743', 0.5412, [[0.004831972724911537, 0.017372530888469573, 0.004684749013238482], [0.163390431383291, 0.5499589906841928, 0.006901420909090961], -0.13387737393559318]], ['14349', 0.6162, [[0.06641912877442546, 0.16781396066415377, 0.11521524445393888], [0.0019175480181502502, 0.4703180492720038, 0.13984761272727264], 0.13618111238428598]], ['16533', -0.5708, [[0.016702541279934868, 0.12458384181644755, 0.06648294995778517], [0.5329688887360986, 0.8882406509553538, 0.036681872727272746], -0.34042450527813795]], ['18004', 0.259, [[0.1528302715060948, 0.1455176830630962, 0.030060239320078203], [0.6540779373835475, 1.346870574218491, 0.08011899430000002], 0.022609795593625304]], ['19537', -0.4261, [[0.08523334945039501, 0.038708775928409045, 0.17926163051399577], [0.3157425993633587, 0.474397635729086, 0.3853691382954546], -0.19011540099283675]], ['12054', -0.6008, [[0.056942582532728436, 0.2551350198109805, 0.02305006344725527], [0.6892890963970033, 0.8331344833683092, 0.0008445681818181061], -0.23157783607721594]], ['12260', -0.5129, [[0.048330355277977965, 0.25449777996520107, 0.006463963411310059], [0.04287160360874276, 0.17828023169635054, 0.09075743690000004], 0.2617953613586332]], ['20546', -0.2693, [[0.02176095387605631, 0.31450247406854537, 0.03697764845997181], [0.12977185832889226, 0.12043985797359835, 0.10087877643821053], 0.08517795960065255]], ['16711', -0.3124, [[0.099699551631804, 0.04750394268454361, 0.03537194723889284], [0.11614298426660508, 0.3101982389763953, 0.05043723090909091], -0.12224832436714972]], ['18007', -0.4315, [[0.011421585722189598, 0.48692289073420625, 0.026036007310166906], [0.19128294821066438, 0.06350837385014108, 0.08948538900000003], 0.02578560336397029]], ['11276', 1.1944, [[0.034461353712585074, 0.1112203480884304, 0.007358805964184659], [0.5105979905162817, 0.5903638265429026, 0.010623131818181752], -0.14083817076660976]], ['12749', -0.6626, [[0.003965132719188524, 0.1346076556628022, 0.04909566064490167], [0.17939565570733862, 0.013020392316022478, 0.13893629480000003], -0.025603532462034062]], ['18928', 1.0238, [[0.08017852394078051, 0.22021502450349217, 0.0645804292103209], [0.13341603658570778, 0.586824624896428, 0.008297181818181953], 3.163301378585764]], ['12378', -0.6071, [[0.06308190209992537, 0.32794084089691555, 0.20314383046951134], [0.219379606063548, 0.5873586374527803, 0.050872258300000084], -0.13277879917355895]], ['10353', 2.3328, [[0.11526655285724008, 0.04978658004747949, 0.0026370908848135644], [0.009976264403739332, 1.0513777855415574, 0.08443168480113628], 0.5238234991931505]], ['14858', -0.039, [[0.0826269611080041, 0.30905666482732563, 0.057811970371403704], [0.6388139928473954, 0.5112752994351133, 0.001037940589488584], -0.1088902226069095]], ['16733', -0.077, [[0.03097225827074094, 0.049441807730353116, 0.012858808865710086], [0.013515559396812149, 0.15896599328702665, 0.08098163093039779], 0.06681758432774787]]]


base_error_list = []
aug_error_list = []
x_yaw = np.arange(-180, 180, 5)

for base in table_not_Aug_list:
    for aug in table_Aug_list:
        #만약 aug에 동일한게 있다면, (image_id 랑 loc_gt_w_x가 동일한 상황)
        if base[0] == aug[0] and base[1]  == aug[1]:
            base_error_list.append([base[2][0][0], base[2][0][1], base[2][0][2],
                                    base[2][1][0], base[2][1][1], base[2][1][2],
                                    base[2][2]])
            aug_error_list.append([aug[2][0][0], aug[2][0][1], aug[2][0][2],
                                    aug[2][1][0], aug[2][1][1], aug[2][1][2],
                                    aug[2][2]])

print(len(base_error_list))
base_error_array = np.array(base_error_list)
aug_error_array = np.array(aug_error_list)
base_error_array[:, 6] = np.rint((base_error_array[:, 6] * 180 / math.pi))
aug_error_array[:, 6] = np.rint((aug_error_array[:, 6] * 180 / math.pi))
plt.hist(base_error_array[:, 6], x_yaw)
plt.title("sofa")
plt.show()
base_error_mean_array = np.round(np.mean(base_error_array, axis = 0),4)
aug_error_mean_array = np.round(np.mean(aug_error_array, axis = 0),4)
# base_error_mean_array = np.round(np.sum(base_error_array, axis = 0),4)
# aug_error_mean_array = np.round(np.sum(aug_error_array, axis = 0),4)
#
# print(base_error_mean_array.tolist())
print(aug_error_mean_array.tolist())